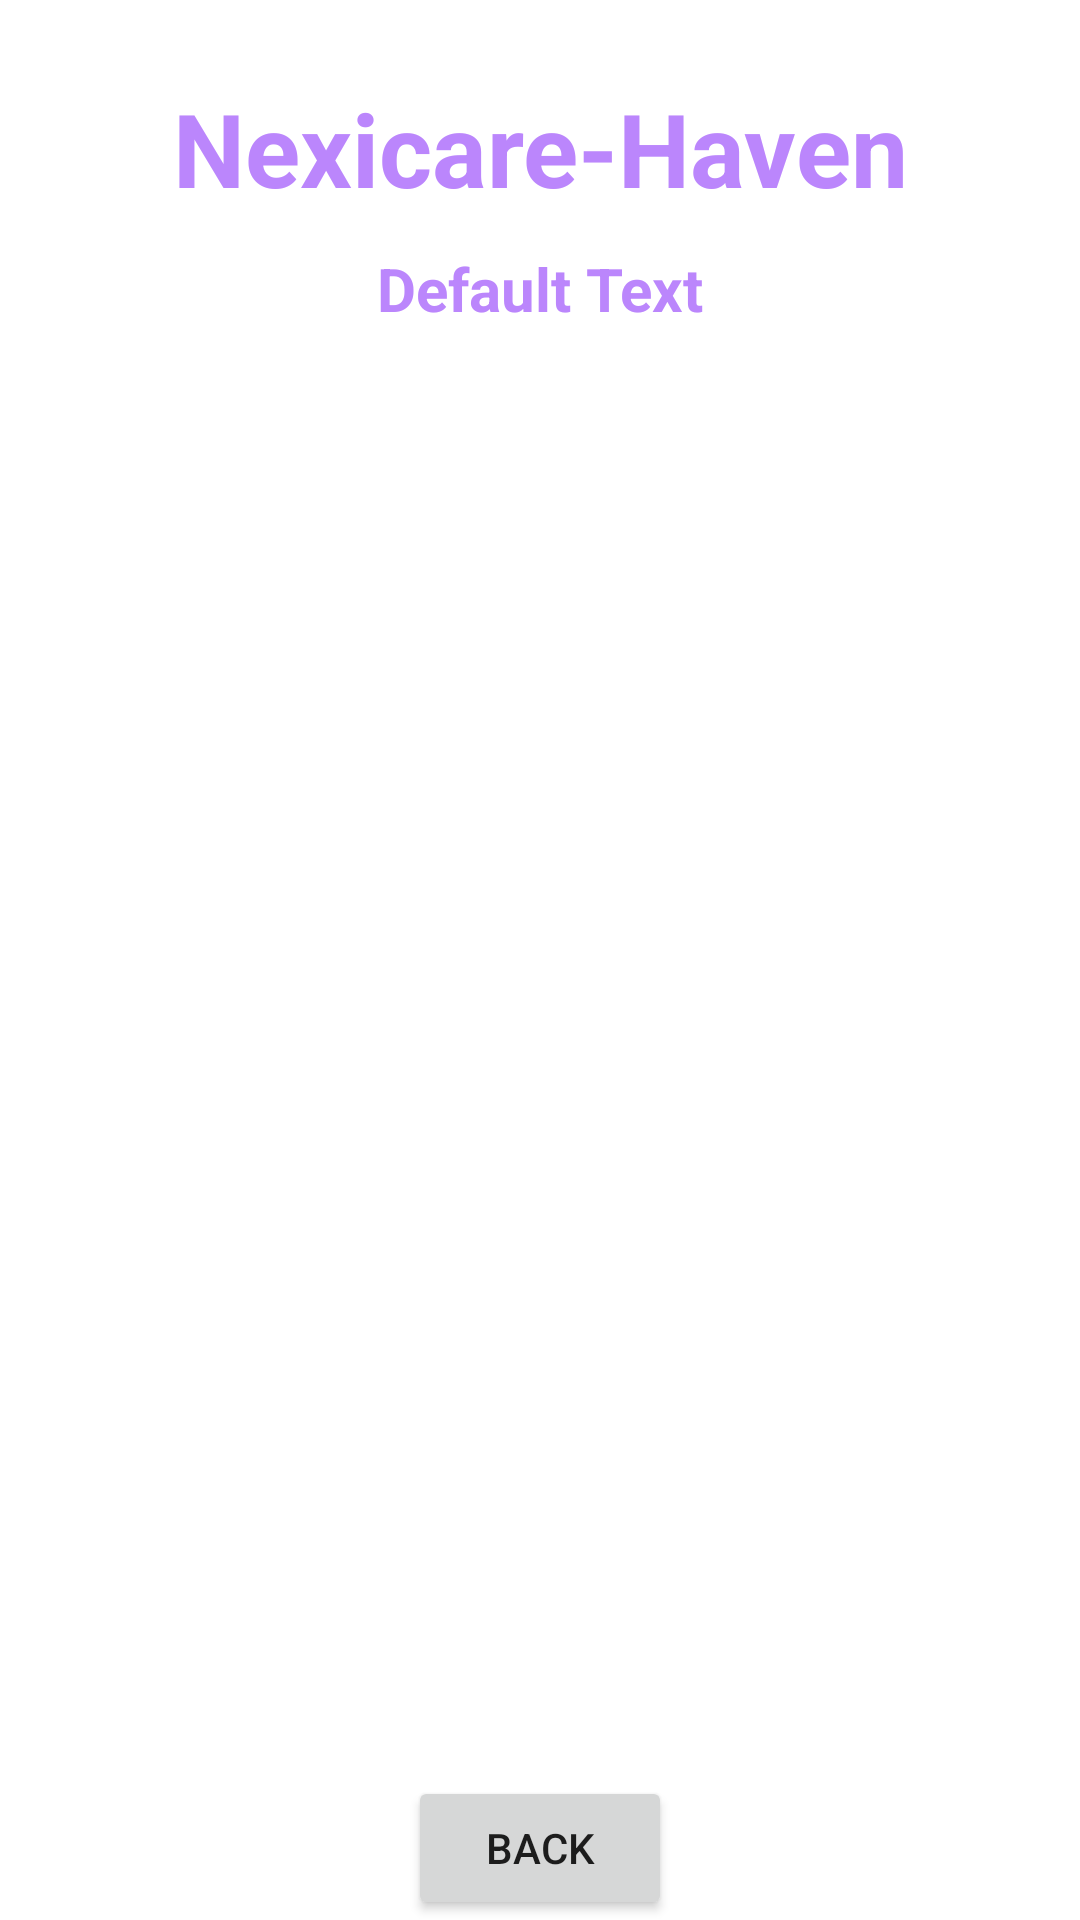

Write the Android layout XML for this screen, with the resource values it uses.
<!-- AndroidManifest.xml: application theme Theme.Nexicare -->
<!-- res/layout/activity_doctor_details.xml -->
<?xml version="1.0" encoding="utf-8"?>
<androidx.constraintlayout.widget.ConstraintLayout xmlns:android="http://schemas.android.com/apk/res/android"
    xmlns:app="http://schemas.android.com/apk/res-auto"
    xmlns:tools="http://schemas.android.com/tools"
    android:layout_width="match_parent"
    android:layout_height="match_parent"
    android:background="@drawable/back1"
    tools:context=".DoctorDetailsActivity">


    <TextView
        android:id="@+id/textViewDDName"
        android:layout_width="wrap_content"
        android:layout_height="wrap_content"
        android:text="Nexicare-Haven"
        android:textColor="@color/purple_200"
        android:textSize="34sp"
        android:textStyle="bold"
        app:layout_constraintBottom_toBottomOf="parent"
        app:layout_constraintEnd_toEndOf="parent"
        app:layout_constraintStart_toStartOf="parent"
        app:layout_constraintTop_toTopOf="parent"
        app:layout_constraintVertical_bias="0.045"/>

    <TextView
        android:id="@+id/textViewDDTitle"
        android:layout_width="wrap_content"
        android:layout_height="wrap_content"
        android:text="Default Text"
        android:textColor="@color/purple_200"
        android:textSize="20sp"
        android:textStyle="bold"
        app:layout_constraintBottom_toBottomOf="parent"
        app:layout_constraintEnd_toEndOf="parent"
        app:layout_constraintStart_toStartOf="parent"
        app:layout_constraintTop_toBottomOf="@+id/textViewDDName"
        app:layout_constraintVertical_bias="0.01999998"/>

    <ListView
        android:id="@+id/listViewLT"
        android:layout_width="350dp"
        android:layout_height="500dp"
        android:layout_margin="10dp"
        android:layout_marginStart="16dp"
        android:layout_marginTop="16dp"
        android:layout_marginEnd="16dp"
        app:layout_constraintBottom_toBottomOf="parent"
        app:layout_constraintEnd_toEndOf="parent"
        app:layout_constraintStart_toStartOf="parent"
        app:layout_constraintTop_toBottomOf="@+id/textViewDDTitle"/>

    <Button
        android:text="BACK"
        android:layout_width="wrap_content"
        android:layout_height="wrap_content"
        android:id="@+id/buttonLTBack"
        app:layout_constraintBottom_toBottomOf="parent"
        app:layout_constraintStart_toStartOf="parent"
        app:layout_constraintEnd_toEndOf="parent"
        app:layout_constraintVertical_bias="0.69"/>


</androidx.constraintlayout.widget.ConstraintLayout>
<!-- resources referenced by this layout -->
<resources>
  <color name="purple_200">#FFBB86FC</color>
  <style name="Theme.Nexicare" parent="Theme.MaterialComponents.DayNight.NoActionBar">
          
          <item name="colorPrimary">@color/purple_500</item>
          <item name="colorPrimaryVariant">@color/purple_700</item>
          <item name="colorOnPrimary">@color/white</item>
          
          <item name="colorSecondary">@color/teal_200</item>
          <item name="colorSecondaryVariant">@color/teal_700</item>
          <item name="colorOnSecondary">@color/black</item>
          
          <item name="android:statusBarColor">?attr/colorPrimaryVariant</item>
          
      </style>
  <color name="purple_500">#FF6200EE</color>
  <color name="purple_700">#FF3700B3</color>
  <color name="white">#FFFFFFFF</color>
  <color name="teal_200">#FF03DAC5</color>
  <color name="teal_700">#FF018786</color>
  <color name="black">#FF000000</color>
</resources>
